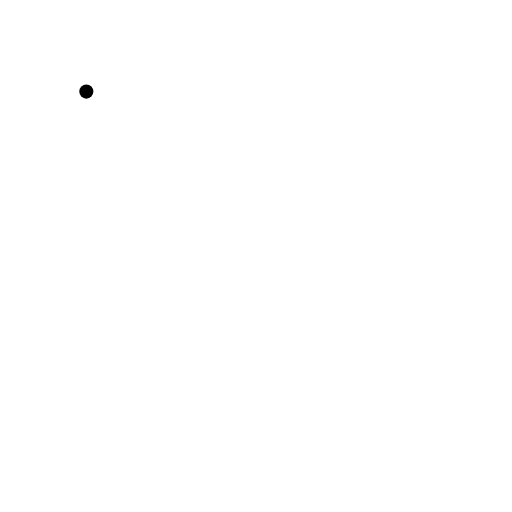
t = 0.00 s
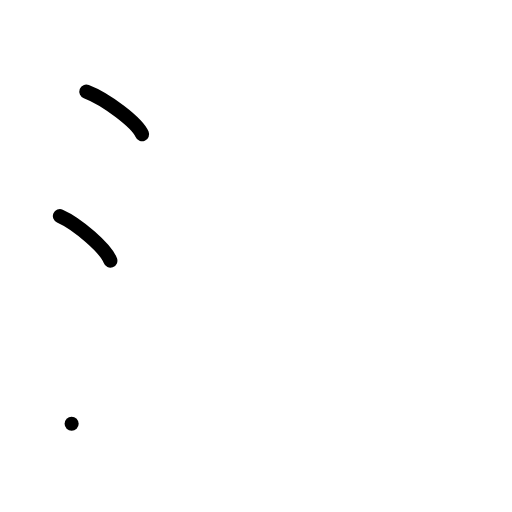
t = 2.00 s
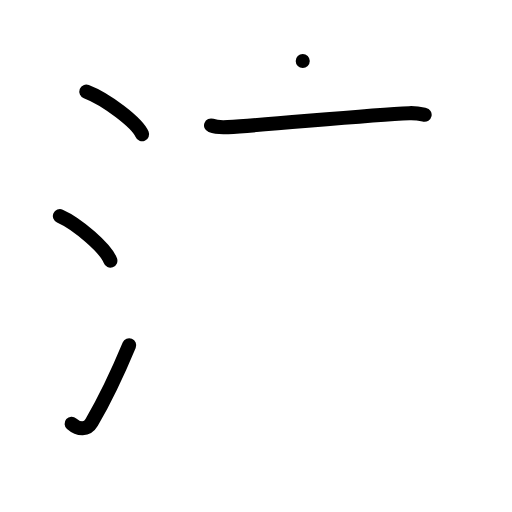
t = 4.00 s
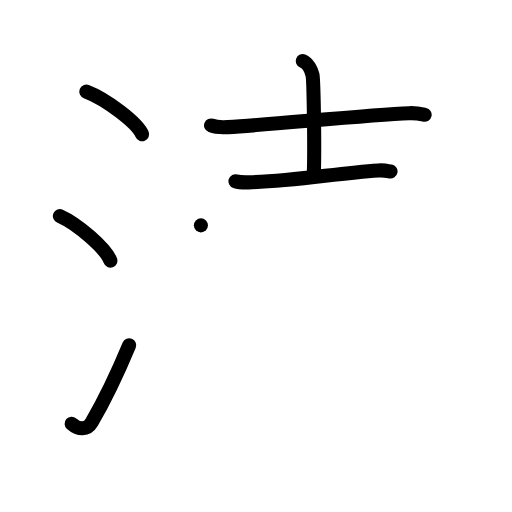
t = 6.00 s
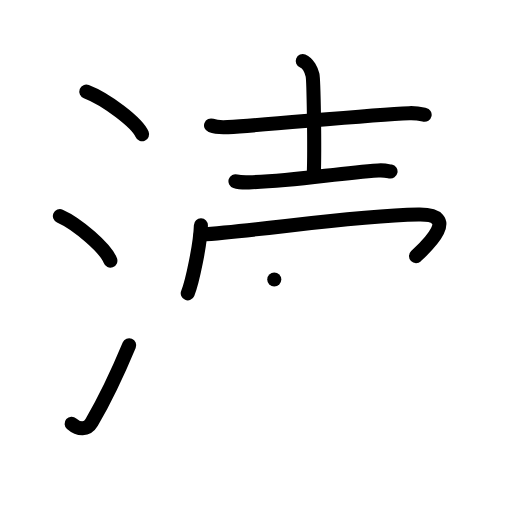
t = 8.00 s
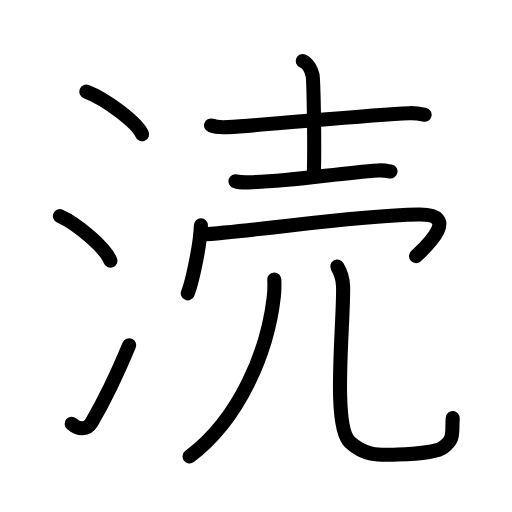
t = 10.00 s

The animated SVG that drew these frames (rendered in a browser with its animation timeline set to each time). Animation: 31 SMIL elements (animate=31); one cycle of 10.00 s.

<?xml version="1.0" encoding="UTF-8"?>
<!--
AniKanjiVG is licensed by CC-BY-SA Paul C. Sommerhoff (https://bitbucket.org/sommerhoff/anikanjivg).
AniKanjiVG uses KanjiVG which is licensed by CC-BY-SA Ulrich Apel (http://kanjivg.tagaini.net).
See also http://creativecommons.org/licenses/by-sa/3.0/
-->
<svg xmlns:kvg='http://kanjivg.tagaini.net' xmlns='http://www.w3.org/2000/svg' width='109' height='109' viewBox='0 0 109 109' style='fill:none;stroke:#000000;stroke-width:3;stroke-linecap:round;stroke-linejoin:round;' id="kvg:kanji_06d9c"><g id="kvg:06d9c" kvg:element="涜"><g id="kvg:06d9c-g1" kvg:element="氵" kvg:variant="true" kvg:original="水" kvg:position="left" kvg:radical="general"><path id="kvg:06d9c-s1" kvg:type="㇔" d="M18.38,19.5c4.19,1.6,10.82,6.6,11.87,9.09"><animate attributeName="d" begin="0.0s" dur="1.0s" from="M18.38,19.5C18.38,19.5,18.38,19.5,18.38,19.5" to="M18.38,19.5c4.19,1.6,10.82,6.6,11.87,9.09" />
</path>
<path id="kvg:06d9c-s2" kvg:type="㇔" d="M12.75,46c3.79,1.68,9.8,6.89,10.75,9.5"><animate attributeName="d" begin="1.0s" dur="1.0s" from="M12.75,46C12.75,46,12.75,46,12.75,46" to="M12.75,46c3.79,1.68,9.8,6.89,10.75,9.5" />
<animate attributeName="d" begin="0s" dur="1.0s" from="M-100,-100" to="M-100,-100" />
</path>
<path id="kvg:06d9c-s3" kvg:type="㇀" d="M15.25,90.21c1.5,1.31,3.31,1.36,4.25-0.25c2.75-4.7,5.5-10.45,8-16.45"><animate attributeName="d" begin="2.0s" dur="0.5s" from="M15.25,90.21C15.25,90.21,15.25,90.21,15.25,90.21" to="M15.25,90.21c1.5,1.31,3.31,1.36,4.25-0.25" />
<animate attributeName="d" begin="2.5s" dur="0.5s" from="M15.25,90.21c1.5,1.31,3.31,1.36,4.25-0.25c0,0,0,0,0,0,0" to="M15.25,90.21c1.5,1.31,3.31,1.36,4.25-0.25c2.75-4.7,5.5-10.45,8-16.45" />
<animate attributeName="d" begin="0s" dur="2.0s" from="M-100,-100" to="M-100,-100" />
</path>
</g>
<g id="kvg:06d9c-g2" kvg:element="売" kvg:position="right"><g id="kvg:06d9c-g3" kvg:element="士" kvg:position="top"><path id="kvg:06d9c-s4" kvg:type="㇐" d="M44.93,26.71c0.93,0.35,2.65,0.41,3.58,0.35c9.72-0.59,30-2.61,38.62-2.96c1.56-0.06,2.49,0.17,3.27,0.34"><animate attributeName="d" begin="3.0s" dur="0.3333333333333333s" from="M44.93,26.71C44.93,26.71,44.93,26.71,44.93,26.71" to="M44.93,26.71c0.93,0.35,2.65,0.41,3.58,0.35" />
<animate attributeName="d" begin="3.3333333333333335s" dur="0.3333333333333333s" from="M44.93,26.71c0.93,0.35,2.65,0.41,3.58,0.35c0,0,0,0,0,0,0" to="M44.93,26.71c0.93,0.35,2.65,0.41,3.58,0.35c9.72-0.59,30-2.61,38.62-2.96" />
<animate attributeName="d" begin="3.6666666666666665s" dur="0.3333333333333333s" from="M44.93,26.71c0.93,0.35,2.65,0.41,3.58,0.35c9.72-0.59,30-2.61,38.62-2.96c0,0,0,0,0,0,0" to="M44.93,26.71c0.93,0.35,2.65,0.41,3.58,0.35c9.72-0.59,30-2.61,38.62-2.96c1.56-0.06,2.49,0.17,3.27,0.34" />
<animate attributeName="d" begin="0s" dur="3.0s" from="M-100,-100" to="M-100,-100" />
</path>
<path id="kvg:06d9c-s5" kvg:type="㇑a" d="M64.45,13c1.15,0.46,1.85,2.06,2.08,2.97c0.23,0.91,0.5,15.53,0.27,21.24"><animate attributeName="d" begin="4.0s" dur="0.5s" from="M64.45,13C64.45,13,64.45,13,64.45,13" to="M64.45,13c1.15,0.46,1.85,2.06,2.08,2.97" />
<animate attributeName="d" begin="4.5s" dur="0.5s" from="M64.45,13c1.15,0.46,1.85,2.06,2.08,2.97c0,0,0,0,0,0,0" to="M64.45,13c1.15,0.46,1.85,2.06,2.08,2.97c0.23,0.91,0.5,15.53,0.27,21.24" />
<animate attributeName="d" begin="0s" dur="4.0s" from="M-100,-100" to="M-100,-100" />
</path>
<path id="kvg:06d9c-s6" kvg:type="㇐" d="M50.13,38.58c0.74,0.24,2.11,0.26,2.85,0.24c9.84-0.29,18.26-1.89,27.55-2.54c1.24-0.09,1.99,0.11,2.61,0.23"><animate attributeName="d" begin="5.0s" dur="0.3333333333333333s" from="M50.13,38.58C50.13,38.58,50.13,38.58,50.13,38.58" to="M50.13,38.58c0.74,0.24,2.11,0.26,2.85,0.24" />
<animate attributeName="d" begin="5.333333333333333s" dur="0.3333333333333333s" from="M50.13,38.58c0.74,0.24,2.11,0.26,2.85,0.24c0,0,0,0,0,0,0" to="M50.13,38.58c0.74,0.24,2.11,0.26,2.85,0.24c9.84-0.29,18.26-1.89,27.55-2.54" />
<animate attributeName="d" begin="5.666666666666667s" dur="0.3333333333333333s" from="M50.13,38.58c0.74,0.24,2.11,0.26,2.85,0.24c9.84-0.29,18.26-1.89,27.55-2.54c0,0,0,0,0,0,0" to="M50.13,38.58c0.74,0.24,2.11,0.26,2.85,0.24c9.84-0.29,18.26-1.89,27.55-2.54c1.24-0.09,1.99,0.11,2.61,0.23" />
<animate attributeName="d" begin="0s" dur="5.0s" from="M-100,-100" to="M-100,-100" />
</path>
</g>
<g id="kvg:06d9c-g4" kvg:position="bottom"><g id="kvg:06d9c-g5" kvg:element="冖"><path id="kvg:06d9c-s7" kvg:type="㇔" d="M42.77,47.98c-0.11,3.97-1.83,12.11-2.8,14.47"><animate attributeName="d" begin="6.0s" dur="1.0s" from="M42.77,47.98C42.77,47.98,42.77,47.98,42.77,47.98" to="M42.77,47.98c-0.11,3.97-1.83,12.11-2.8,14.47" />
<animate attributeName="d" begin="0s" dur="6.0s" from="M-100,-100" to="M-100,-100" />
</path>
<path id="kvg:06d9c-s8" kvg:type="㇖b" d="M42.72,49.94C56.4,49,74.47,45.95,89.09,45.68c9.66-0.18,0.72,7.64-0.52,8.85"><animate attributeName="d" begin="7.0s" dur="0.5s" from="M42.72,49.94C42.72,49.94,42.72,49.94,42.72,49.94" to="M42.72,49.94C56.4,49,74.47,45.95,89.09,45.68" />
<animate attributeName="d" begin="7.5s" dur="0.5s" from="M42.72,49.94C56.4,49,74.47,45.95,89.09,45.68c0,0,0,0,0,0,0" to="M42.72,49.94C56.4,49,74.47,45.95,89.09,45.68c9.66-0.18,0.72,7.64-0.52,8.85" />
<animate attributeName="d" begin="0s" dur="7.0s" from="M-100,-100" to="M-100,-100" />
</path>
</g>
<g id="kvg:06d9c-g6" kvg:element="儿" kvg:original="八"><g id="kvg:06d9c-g7" kvg:element="丿"><path id="kvg:06d9c-s9" kvg:type="㇒" d="M58.39,59.5c0.05,0.91,0.05,2.35-0.1,3.67C56.97,74.88,51,89.19,40.36,97.18"><animate attributeName="d" begin="8.0s" dur="0.5s" from="M58.39,59.5C58.39,59.5,58.39,59.5,58.39,59.5" to="M58.39,59.5c0.05,0.91,0.05,2.35-0.1,3.67" />
<animate attributeName="d" begin="8.5s" dur="0.5s" from="M58.39,59.5c0.05,0.91,0.05,2.35-0.1,3.67c0,0,0,0,0,0,0" to="M58.39,59.5c0.05,0.91,0.05,2.35-0.1,3.67C56.97,74.88,51,89.19,40.36,97.18" />
<animate attributeName="d" begin="0s" dur="8.0s" from="M-100,-100" to="M-100,-100" />
</path>
</g>
<path id="kvg:06d9c-s10" kvg:type="㇟" d="M71.81,56.76c0.67,1.14,1.19,2.48,1.23,4.23c0.18,7.82-2.35,29.62,1.42,33.1c3.41,3.14,6.45,2.78,10.14,2.68c4.47-0.12,8.64-0.67,9.76-1.54c2.47-1.91,1.79-2.87,2.02-6.21"><animate attributeName="d" begin="9.0s" dur="0.2s" from="M71.81,56.76C71.81,56.76,71.81,56.76,71.81,56.76" to="M71.81,56.76c0.67,1.14,1.19,2.48,1.23,4.23" />
<animate attributeName="d" begin="9.2s" dur="0.2s" from="M71.81,56.76c0.67,1.14,1.19,2.48,1.23,4.23c0,0,0,0,0,0,0" to="M71.81,56.76c0.67,1.14,1.19,2.48,1.23,4.23c0.18,7.82-2.35,29.62,1.42,33.1" />
<animate attributeName="d" begin="9.4s" dur="0.2s" from="M71.81,56.76c0.67,1.14,1.19,2.48,1.23,4.23c0.18,7.82-2.35,29.62,1.42,33.1c0,0,0,0,0,0,0" to="M71.81,56.76c0.67,1.14,1.19,2.48,1.23,4.23c0.18,7.82-2.35,29.62,1.42,33.1c3.41,3.14,6.45,2.78,10.14,2.68" />
<animate attributeName="d" begin="9.6s" dur="0.2s" from="M71.81,56.76c0.67,1.14,1.19,2.48,1.23,4.23c0.18,7.82-2.35,29.62,1.42,33.1c3.41,3.14,6.45,2.78,10.14,2.68c0,0,0,0,0,0,0" to="M71.81,56.76c0.67,1.14,1.19,2.48,1.23,4.23c0.18,7.82-2.35,29.62,1.42,33.1c3.41,3.14,6.45,2.78,10.14,2.68c4.47-0.12,8.64-0.67,9.76-1.54" />
<animate attributeName="d" begin="9.8s" dur="0.2s" from="M71.81,56.76c0.67,1.14,1.19,2.48,1.23,4.23c0.18,7.82-2.35,29.62,1.42,33.1c3.41,3.14,6.45,2.78,10.14,2.68c4.47-0.12,8.64-0.67,9.76-1.54c0,0,0,0,0,0,0" to="M71.81,56.76c0.67,1.14,1.19,2.48,1.23,4.23c0.18,7.82-2.35,29.62,1.42,33.1c3.41,3.14,6.45,2.78,10.14,2.68c4.47-0.12,8.64-0.67,9.76-1.54c2.47-1.91,1.79-2.87,2.02-6.21" />
<animate attributeName="d" begin="0s" dur="9.0s" from="M-100,-100" to="M-100,-100" />
</path>
</g>
</g>
</g>
</g>
</svg>
